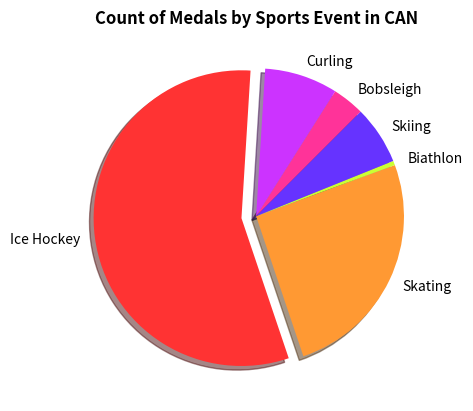

This chart was generated by the following Python code:
import matplotlib.pyplot as plt

values = [22, 50, 351, 159, 3, 40]
colors = ['#ff3399', '#cc33ff', '#ff3333', '#ff9933', '#ccff33','#6633ff']
labels = ["Bobsleigh", "Curling", "Ice Hockey", "Skating", "Biathlon", "Skiing"]

explode = (0, 0, 0.1, 0, 0, 0)

plt.pie(values, labels=labels, startangle=45, counterclock = True, colors=colors, explode=explode, shadow = True)


plt.title("Count of Medals by Sports Event in CAN", fontweight= 'bold')

plt.show()